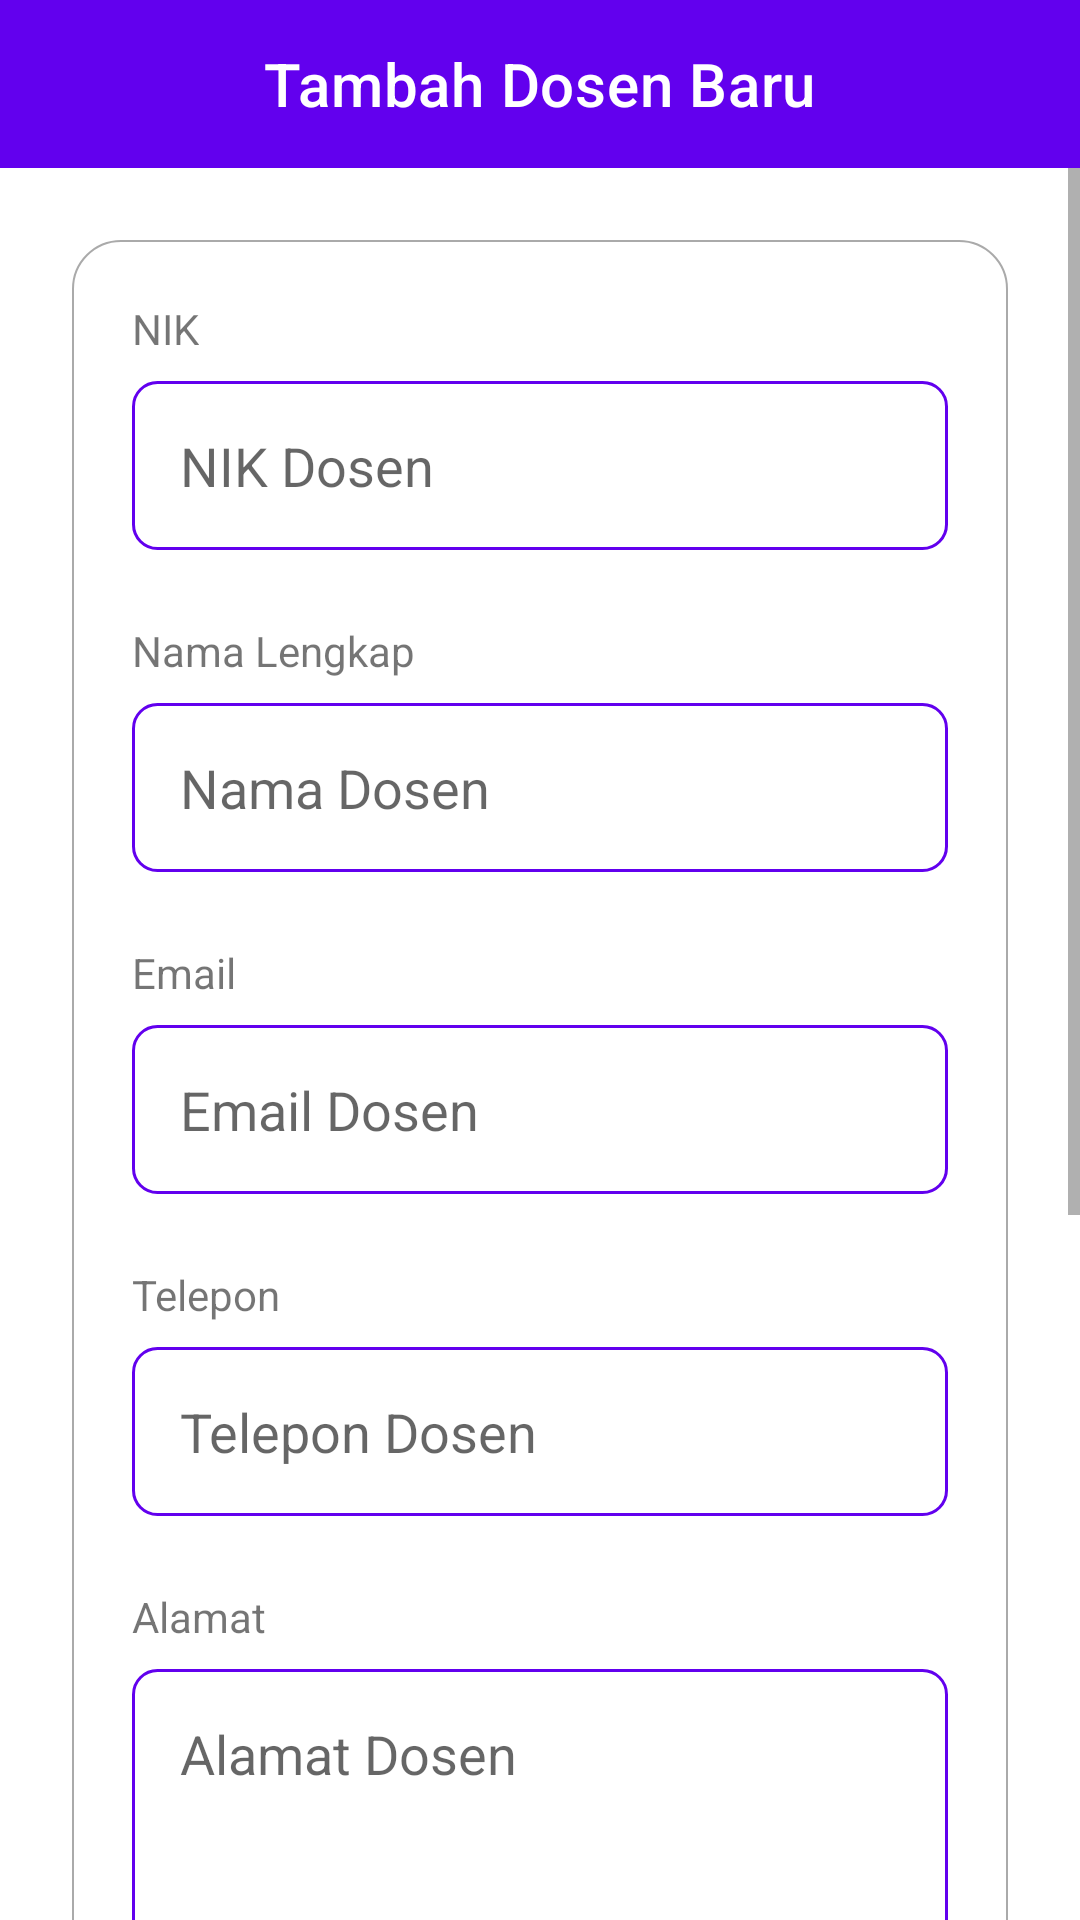

Here is an Android app screen rendered from its layout file. Give the layout XML and the strings, colors and styles it references.
<!-- AndroidManifest.xml: application theme Theme.MyApplication -->
<!-- res/layout/activity_tambah_dosen.xml -->
<?xml version="1.0" encoding="utf-8"?>
<LinearLayout
    xmlns:android="http://schemas.android.com/apk/res/android"
    xmlns:app="http://schemas.android.com/apk/res-auto"
    xmlns:tools="http://schemas.android.com/tools"
    android:layout_width="match_parent"
    android:layout_height="match_parent"
    android:orientation="vertical"
    tools:context=".admin.TambahDosenActivity">

    <com.google.android.material.appbar.AppBarLayout
        android:id="@+id/appBarLayout"
        android:layout_width="match_parent"
        android:layout_height="wrap_content">

        <com.google.android.material.appbar.MaterialToolbar
            android:id="@+id/topAppBar"
            style="@style/Widget.MaterialComponents.Toolbar.Primary"
            android:layout_width="match_parent"
            android:layout_height="?attr/actionBarSize"
            app:title="Tambah Dosen Baru"
            app:titleCentered="true" />

    </com.google.android.material.appbar.AppBarLayout>

    <ScrollView
        android:layout_width="match_parent"
        android:layout_height="wrap_content">

        <LinearLayout
            android:layout_width="match_parent"
            android:layout_height="wrap_content"
            android:orientation="vertical">

            <LinearLayout
                android:layout_width="match_parent"
                android:layout_height="wrap_content"
                android:orientation="vertical"
                android:background="@drawable/back_white_round"
                android:layout_marginTop="24dp"
                android:layout_marginStart="24dp"
                android:layout_marginEnd="24dp"
                android:padding="20dp">

                <TextView
                    android:layout_width="wrap_content"
                    android:layout_height="wrap_content"
                    android:text="NIK"/>

                <EditText
                    android:id="@+id/nikDosen"
                    android:layout_width="match_parent"
                    android:layout_height="wrap_content"
                    android:hint="NIK Dosen"
                    android:inputType="number"
                    android:background="@drawable/back_spinner"
                    android:padding="16dp"
                    android:maxLength="10"
                    android:layout_marginTop="8dp"/>

                <TextView
                    android:layout_width="wrap_content"
                    android:layout_height="wrap_content"
                    android:text="Nama Lengkap"
                    android:layout_marginTop="24dp"/>

                <EditText
                    android:id="@+id/namaDosen"
                    android:layout_width="match_parent"
                    android:layout_height="wrap_content"
                    android:hint="Nama Dosen"
                    android:inputType="textCapSentences"
                    android:background="@drawable/back_spinner"
                    android:padding="16dp"
                    android:maxLength="50"
                    android:layout_marginTop="8dp"/>

                <TextView
                    android:layout_width="wrap_content"
                    android:layout_height="wrap_content"
                    android:text="Email"
                    android:layout_marginTop="24dp"/>

                <EditText
                    android:id="@+id/emailDosen"
                    android:layout_width="match_parent"
                    android:layout_height="wrap_content"
                    android:hint="Email Dosen"
                    android:inputType="textEmailAddress"
                    android:background="@drawable/back_spinner"
                    android:padding="16dp"
                    android:maxLength="50"
                    android:layout_marginTop="8dp"/>

                <TextView
                    android:layout_width="wrap_content"
                    android:layout_height="wrap_content"
                    android:text="Telepon"
                    android:layout_marginTop="24dp"/>

                <EditText
                    android:id="@+id/teleponDosen"
                    android:layout_width="match_parent"
                    android:layout_height="wrap_content"
                    android:hint="Telepon Dosen"
                    android:inputType="numberDecimal"
                    android:background="@drawable/back_spinner"
                    android:padding="16dp"
                    android:maxLength="13"
                    android:layout_marginTop="8dp"/>

                <TextView
                    android:layout_width="wrap_content"
                    android:layout_height="wrap_content"
                    android:text="Alamat"
                    android:layout_marginTop="24dp"/>

                <EditText
                    android:id="@+id/alamatDosen"
                    android:layout_width="match_parent"
                    android:layout_height="150dp"
                    android:hint="Alamat Dosen"
                    android:gravity="top|start"
                    android:inputType="textMultiLine|textCapSentences"
                    android:background="@drawable/back_spinner"
                    android:padding="16dp"
                    android:maxLength="150"
                    android:layout_marginTop="8dp"/>

            </LinearLayout>

            <Button
                android:id="@+id/simpanDosen"
                android:layout_width="match_parent"
                android:layout_height="65dp"
                android:text="Simpan Dosen"
                android:layout_marginTop="42dp"
                android:layout_marginStart="24dp"
                android:layout_marginEnd="24dp"
                android:layout_marginBottom="200dp"/>

        </LinearLayout>

    </ScrollView>

</LinearLayout>
<!-- resources referenced by this layout -->
<resources>
  <!-- drawable back_spinner (drawable) -->
  <shape xmlns:android="http://schemas.android.com/apk/res/android">
      <solid android:color="@color/white"/>
      <stroke android:width="1dip" android:color="@color/purple_500" />
      <corners android:radius="8dip"/>
      <padding android:left="10dip" android:top="0dip" android:right="0dip" android:bottom="0dip"/>
  </shape>
  <!-- drawable back_white_round (drawable) -->
  <?xml version="1.0" encoding="utf-8"?>
  <shape xmlns:android="http://schemas.android.com/apk/res/android">
  
      <solid android:color="@color/white"/>
  
      <corners android:radius="16dp"/>
  
      <stroke android:width="0.5dp"
          android:color="@android:color/darker_gray"/>
  
  </shape>
  <style name="Theme.MyApplication" parent="Theme.MaterialComponents.DayNight.NoActionBar">
          
          <item name="colorPrimary">@color/purple_500</item>
          <item name="colorPrimaryVariant">@color/purple_700</item>
          <item name="colorOnPrimary">@color/white</item>
          
          <item name="colorSecondary">@color/teal_200</item>
          <item name="colorSecondaryVariant">@color/teal_700</item>
          <item name="colorOnSecondary">@color/black</item>
          
          <item name="android:statusBarColor" tools:targetApi="l">?attr/colorPrimaryVariant</item>
          
      </style>
  <!-- not gathered from this repository: default colours our renderer supplied (Android Studio template values) -->
  <color name="purple_500">#FF6200EE</color>
  <color name="purple_700">#FF3700B3</color>
  <color name="teal_200">#FF03DAC5</color>
  <color name="teal_700">#FF018786</color>
  <color name="black">#FF000000</color>
  <color name="white">#FFFFFFFF</color>
</resources>
